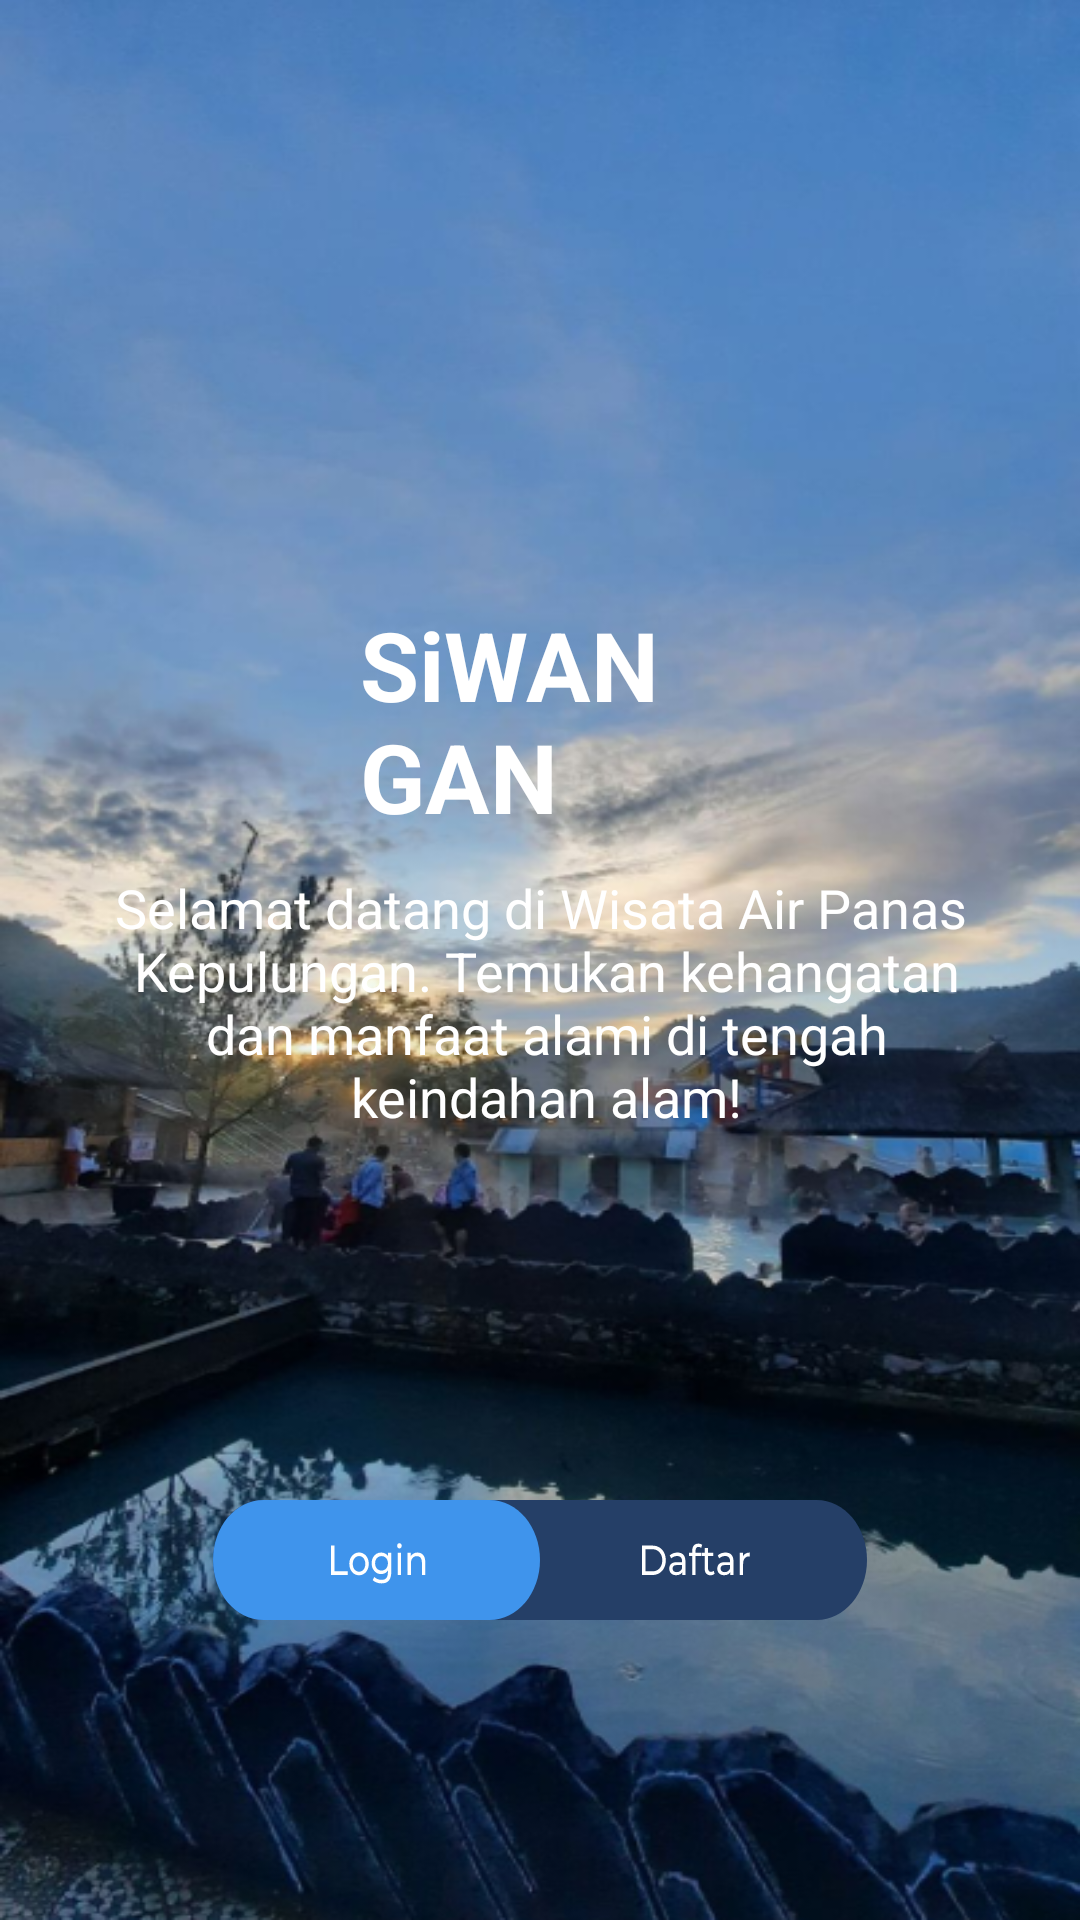

The Android layout XML behind this screen, and the referenced resources:
<!-- AndroidManifest.xml: application theme Theme.SiWANGAN -->
<!-- res/layout/activity_splash_login_register.xml -->
<?xml version="1.0" encoding="utf-8"?>
<RelativeLayout
    xmlns:android="http://schemas.android.com/apk/res/android"
    xmlns:app="http://schemas.android.com/apk/res-auto"
    xmlns:tools="http://schemas.android.com/tools"
    android:id="@+id/main"
    android:layout_width="match_parent"
    android:layout_height="match_parent"
    android:orientation="vertical"
    android:background="@drawable/img_background_splash"
    tools:context=".Activity.SplashLoginRegisterActivity">

    
    <TextView
        android:id="@+id/textView1"
        android:layout_width="wrap_content"
        android:layout_height="wrap_content"
        android:text="@string/txt_splashtitle"
        android:textColor="@color/white"
        android:textSize="32sp"
        android:textStyle="bold"
        android:layout_centerHorizontal="true"
        android:layout_marginTop="200dp"
        android:layout_marginStart="120dp"
        android:layout_marginEnd="120dp"/>

    <TextView
        android:id="@+id/textView2"
        android:layout_width="wrap_content"
        android:layout_height="wrap_content"
        android:text="@string/txt_subtitle"
        android:gravity="center"
        android:textColor="@color/white"
        android:textSize="18sp"
        android:layout_centerHorizontal="true"
        android:layout_below="@id/textView1"
        android:layout_marginTop="10dp"/>

    <TextView
        android:id="@+id/textView"
        android:layout_width="wrap_content"
        android:layout_height="wrap_content"
        android:text="@string/txt_subsplash"
        android:gravity="center"
        android:textColor="@color/white"
        android:textSize="16sp"
        android:layout_centerHorizontal="true"
        android:layout_below="@id/textView2"
        android:layout_marginTop="360dp"/>

    
    <LinearLayout
        android:id="@+id/container_button"
        android:layout_width="260dp"
        android:layout_height="40dp"
        android:layout_alignParentStart="true"
        android:layout_alignParentEnd="true"
        android:layout_alignParentBottom="true"
        android:layout_marginStart="71dp"
        android:layout_marginEnd="71dp"
        android:layout_marginBottom="100dp"
        android:background="@drawable/btn_logindanregister"
        android:orientation="horizontal">

        
        <Button
            android:id="@+id/btn_loginPage"
            android:layout_width="130dp"
            android:layout_height="48dp"
            android:contentDescription="Tombol untuk masuk ke halaman login"
            android:background="@drawable/round_transparant" />

        
        <Button
            android:id="@+id/btn_registerPage"
            android:layout_width="130dp"
            android:layout_height="48dp"
            android:contentDescription="Tombol untuk masuk ke halaman register"
            android:background="@drawable/round_transparant" />
    </LinearLayout>
</RelativeLayout>
<!-- resources referenced by this layout -->
<resources>
  <color name="white">#FFFFFFFF</color>
  <!-- drawable btn_logindanregister: vector/xml drawable (drawable, 5517 chars, omitted) -->
  <!-- drawable img_background_splash: png bitmap (drawable, 426233 bytes) -->
  <!-- drawable round_transparant (drawable) -->
  <?xml version="1.0" encoding="utf-8"?>
  <shape xmlns:android="http://schemas.android.com/apk/res/android">
      <solid android:color="#00ffffff"/> 
  
      <corners android:topLeftRadius="30dp"
          android:topRightRadius="30dp"
          android:bottomLeftRadius="30dp"
          android:bottomRightRadius="30dp"/>    />
  </shape>
  <string name="txt_splashtitle">SiWANGAN</string>
  <string name="txt_subsplash">Mari Relaksasi Dengan Berendam\n Di Sumber Air Panas Kami</string>
  <string name="txt_subtitle">Selamat datang di Wisata Air Panas\n Kepulungan. Temukan kehangatan\n dan manfaat alami di tengah\n keindahan alam!</string>
  <style name="Theme.SiWANGAN" parent="Theme.AppCompat.Light.NoActionBar">
          <item name="android:statusBarColor">@color/transparant</item>
      </style>
  <color name="transparant">#00FFFFFF</color>
</resources>
